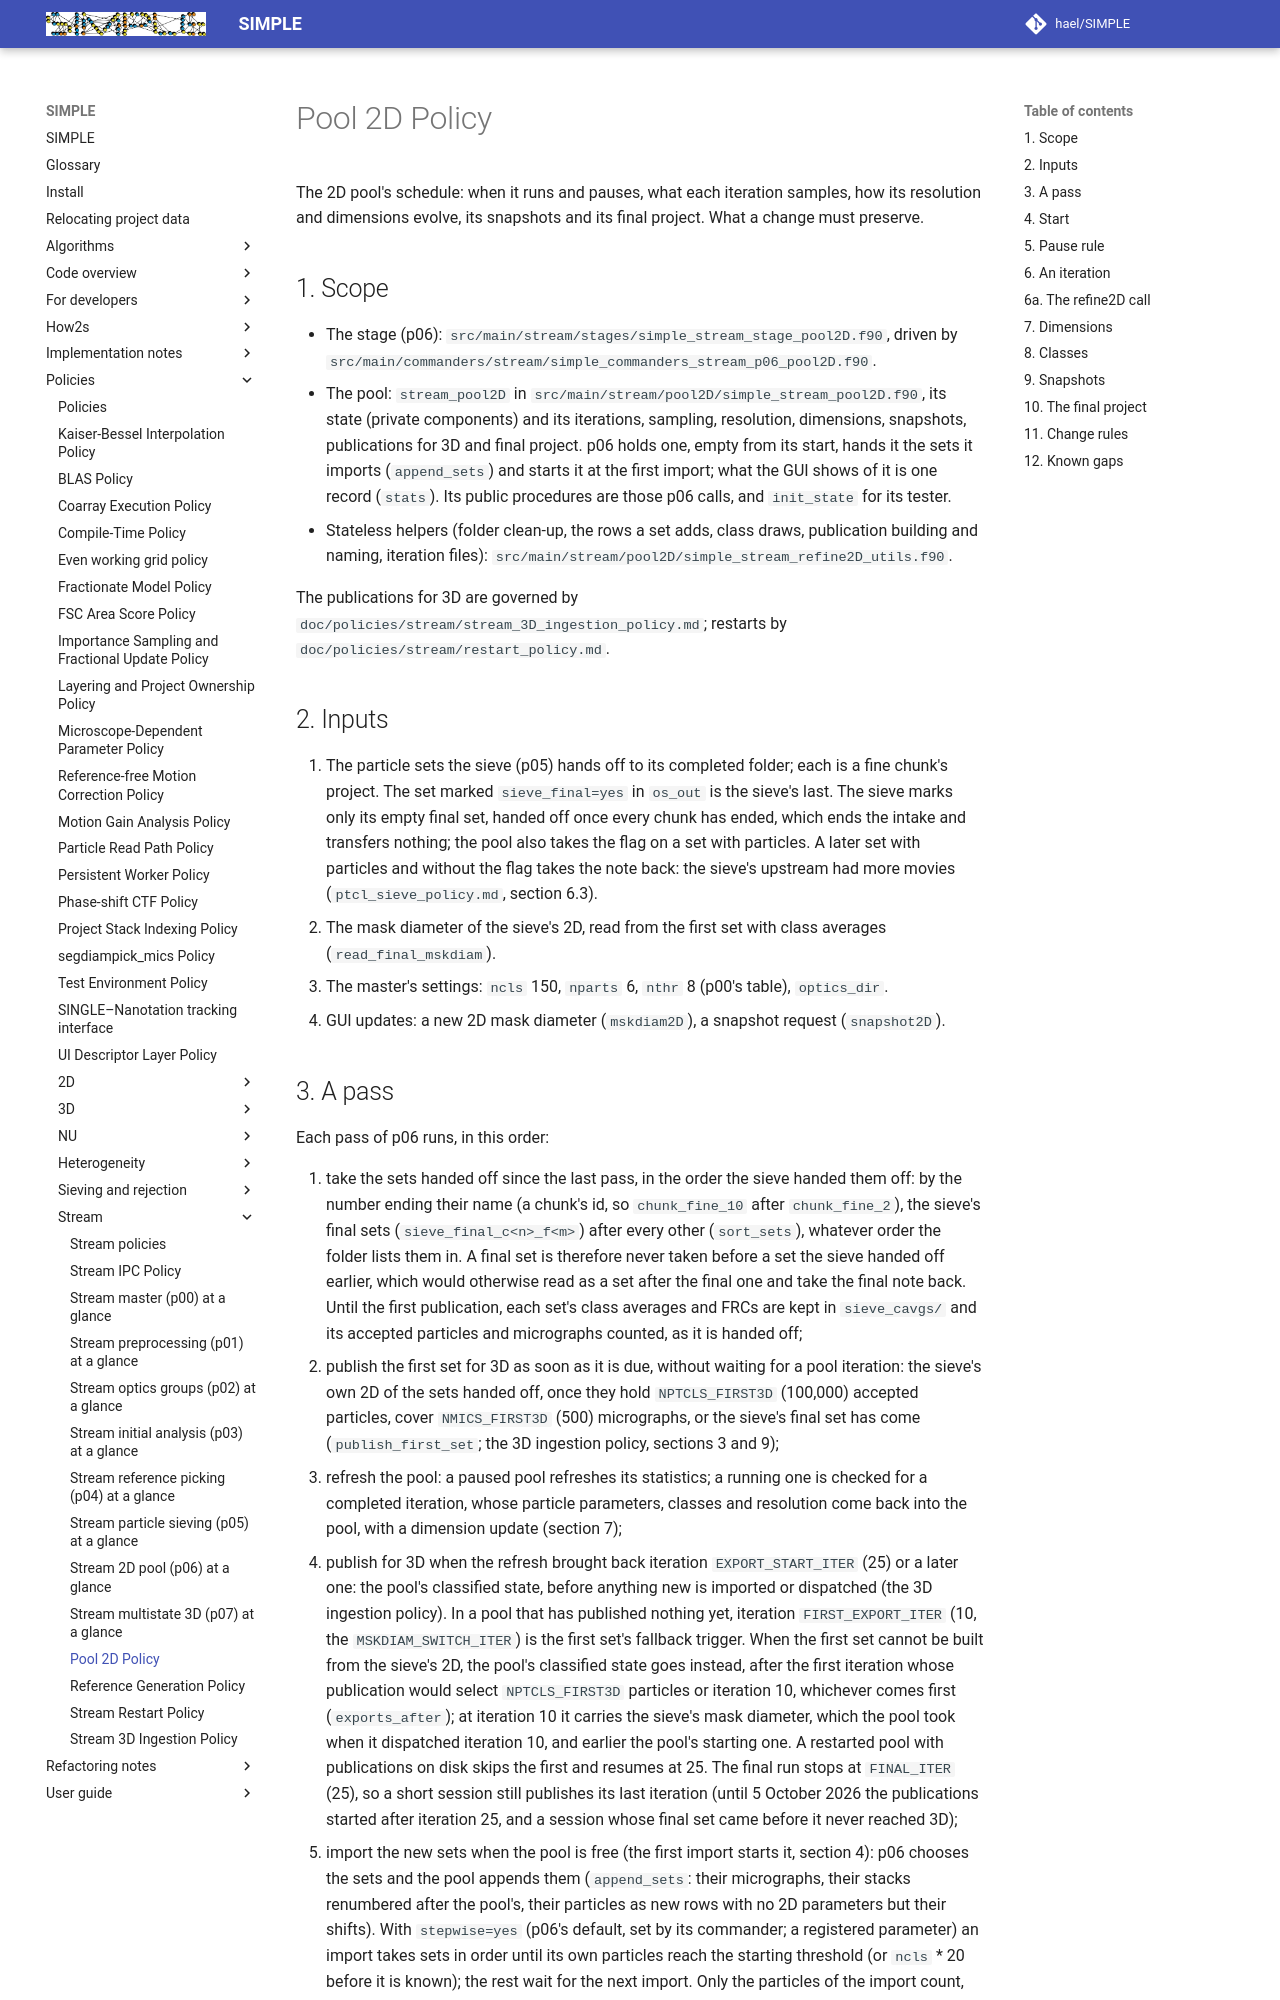

repository: hael/SIMPLE · page: policies/stream/pool2D_policy.html · generator: mkdocs

# Pool 2D Policy

The 2D pool's schedule: when it runs and pauses, what each iteration samples, how its resolution
and dimensions evolve, its snapshots and its final project. What a change must preserve.

## 1. Scope

- The stage (p06): `src/main/stream/stages/simple_stream_stage_pool2D.f90`, driven by
  `src/main/commanders/stream/simple_commanders_stream_p06_pool2D.f90`.
- The pool: `stream_pool2D` in `src/main/stream/pool2D/simple_stream_pool2D.f90`, its state
  (private components) and its iterations, sampling, resolution, dimensions, snapshots,
  publications for 3D and final project. p06 holds one, empty from its start, hands it the sets
  it imports (`append_sets`) and starts it at the first import; what the GUI shows of it is one
  record (`stats`). Its public procedures are those p06 calls, and `init_state` for its tester.
- Stateless helpers (folder clean-up, the rows a set adds, class draws, publication building and
  naming, iteration files): `src/main/stream/pool2D/simple_stream_refine2D_utils.f90`.

The publications for 3D are governed by `doc/policies/stream/stream_3D_ingestion_policy.md`; restarts
by `doc/policies/stream/restart_policy.md`.

## 2. Inputs

1. The particle sets the sieve (p05) hands off to its completed folder; each is a fine chunk's
   project. The set marked `sieve_final=yes` in `os_out` is the sieve's last. The sieve marks
   only its empty final set, handed off once every chunk has ended, which ends the intake and
   transfers nothing; the pool also takes the flag on a set with particles. A later set with
   particles and without the flag takes the note back: the sieve's upstream had more movies
   (`ptcl_sieve_policy.md`, section 6.3).
2. The mask diameter of the sieve's 2D, read from the first set with class averages
   (`read_final_mskdiam`).
3. The master's settings: `ncls` 150, `nparts` 6, `nthr` 8 (p00's table), `optics_dir`.
4. GUI updates: a new 2D mask diameter (`mskdiam2D`), a snapshot request (`snapshot2D`).
